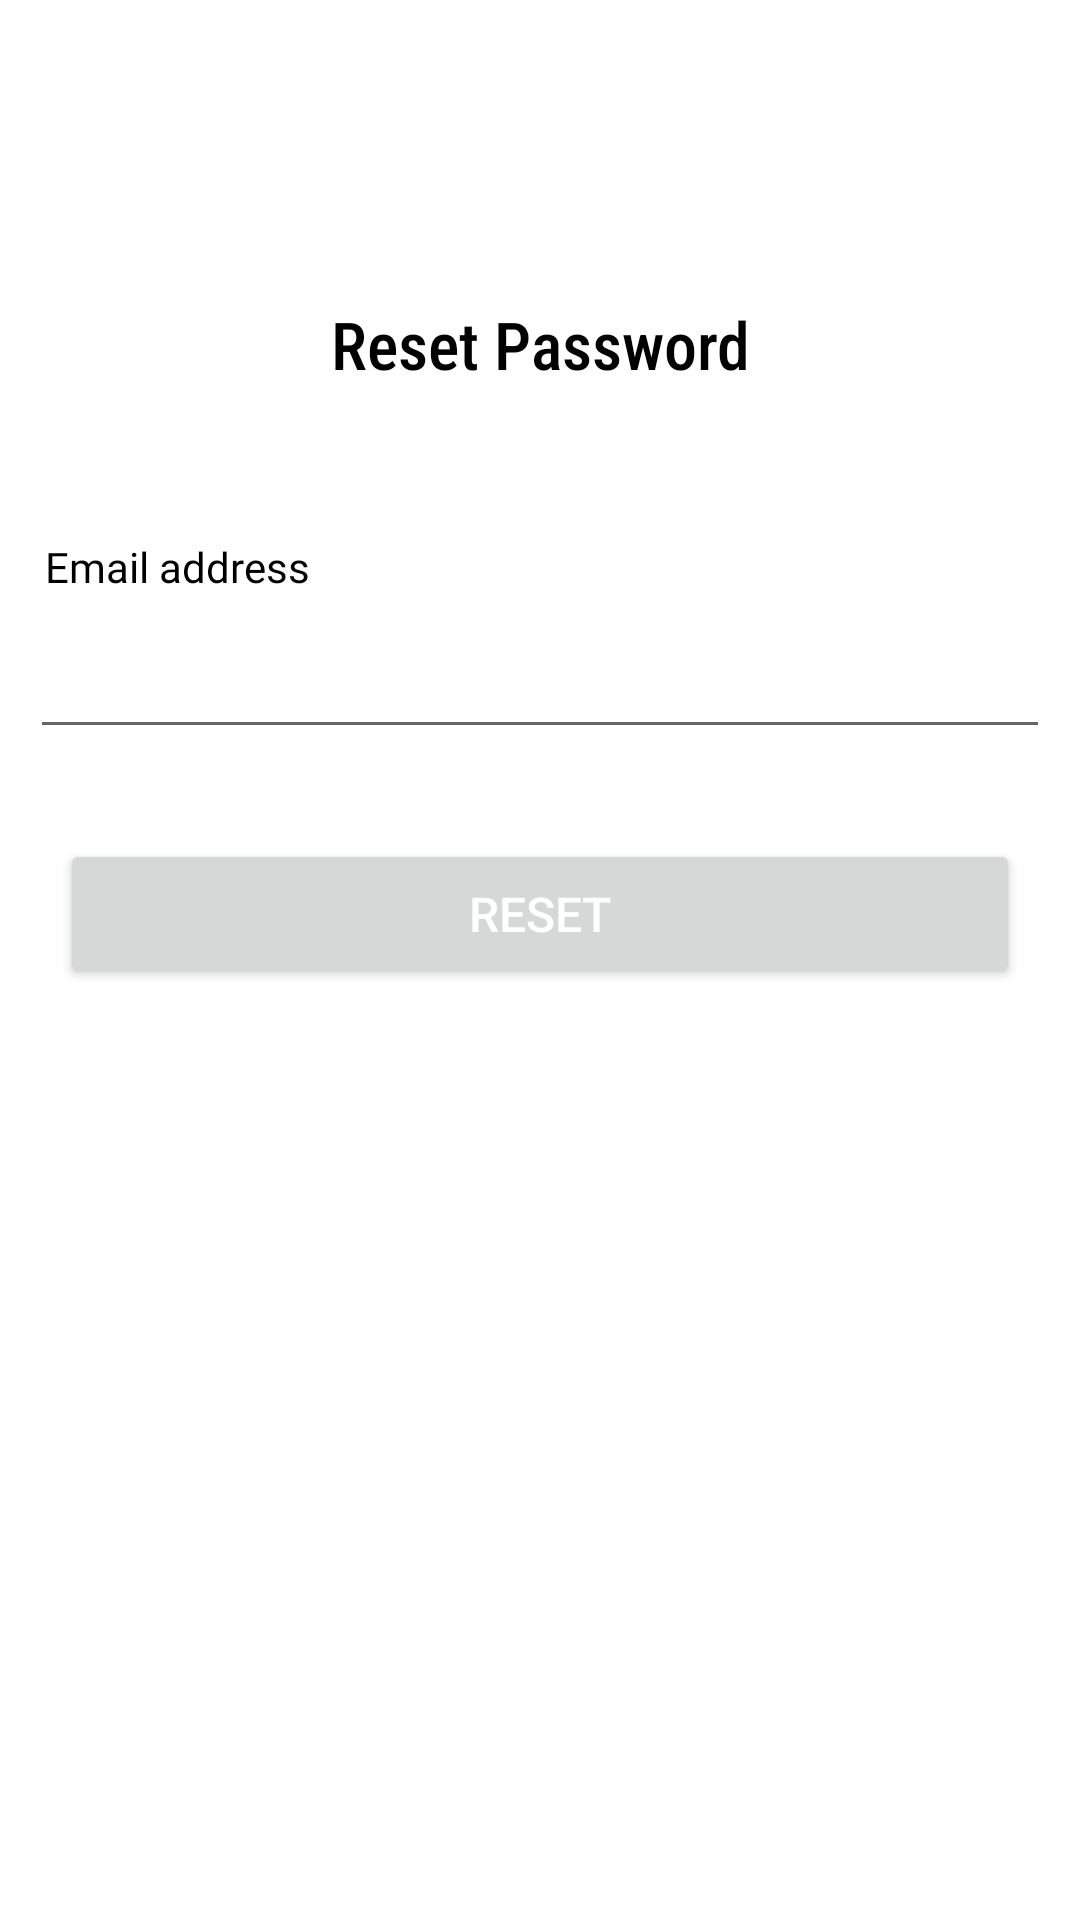

The Android layout XML behind this screen, and the referenced resources:
<!-- AndroidManifest.xml: application theme Theme.Iemail -->
<!-- res/layout/activity_reset_password.xml -->
<?xml version="1.0" encoding="utf-8"?>
<LinearLayout xmlns:android="http://schemas.android.com/apk/res/android"
    xmlns:app="http://schemas.android.com/apk/res-auto"
    xmlns:tools="http://schemas.android.com/tools"
    android:layout_width="match_parent"
    android:layout_height="match_parent"
    android:orientation="vertical"
    tools:context=".ResetPassword">

    <TextView
        android:id="@+id/textView2"
        style="@android:style/Widget.DeviceDefault.Light.TextView"
        android:layout_width="match_parent"
        android:layout_height="wrap_content"
        android:layout_gravity="center"
        android:layout_marginTop="100dp"
        android:fontFamily="sans-serif-condensed-medium"
        android:text="Reset Password"
        android:textAlignment="center"
        android:textColor="@color/black"
        android:textSize="22dp" />

    <TextView
        android:id="@+id/resetEmail"
        style="@android:style/Widget.DeviceDefault.Light.TextView"
        android:layout_width="match_parent"
        android:layout_height="wrap_content"
        android:layout_gravity="center"
        android:layout_marginStart="10dp"
        android:layout_marginTop="50dp"
        android:fontFamily="@font/lato_bold"
        android:text="Email address"
        android:textAlignment="textStart"
        android:textColor="@color/black"
        android:textSize="14dp"
        tools:ignore="RtlCompat" />
    <EditText
        android:id="@+id/editTextTextEmailAddress"
        android:layout_width="match_parent"
        android:layout_height="wrap_content"
        android:layout_marginTop="20dp"
        android:layout_margin="10dp"
        android:layout_marginLeft="40dp"
        android:layout_marginRight="40dp"
        android:layout_gravity="center"
        android:textAlignment="center"
        android:ems="10"
        android:inputType="textEmailAddress" />

    <Button
        android:id="@+id/resetPassword"
        android:layout_width="match_parent"
        android:layout_height="50dp"
        android:layout_margin="20dp"
        android:text="Reset"
        android:onClick="reset"
        android:textColor="@android:color/white"
        android:textSize="16sp" />
</LinearLayout>
<!-- resources referenced by this layout -->
<resources>
  <color name="black">#FF000000</color>
  <style name="Theme.Iemail" parent="Theme.MaterialComponents.DayNight.DarkActionBar">
          
          <item name="colorPrimary">@color/blue</item>
          <item name="colorPrimaryVariant">@color/blue</item>
          <item name="colorOnPrimary">@color/white</item>
          
          <item name="colorSecondary">@color/teal_200</item>
          <item name="colorSecondaryVariant">@color/teal_700</item>
          <item name="colorOnSecondary">@color/black</item>
          
          <item name="android:statusBarColor" tools:targetApi="l">?attr/colorPrimaryVariant</item>
          
      </style>
  <color name="blue">#03A9F4</color>
  <color name="white">#FFFFFFFF</color>
  <color name="teal_200">#FF03DAC5</color>
  <color name="teal_700">#FF018786</color>
</resources>
